Labelled photos from "DeepLearning_data_2type_auto", an image-classification folder in poudelef/End-To-End-Pipeline-. The possible labels are: CSA, hypopnea, MSA, OSA.

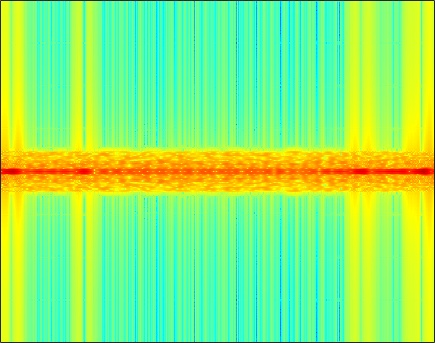
Label: CSA

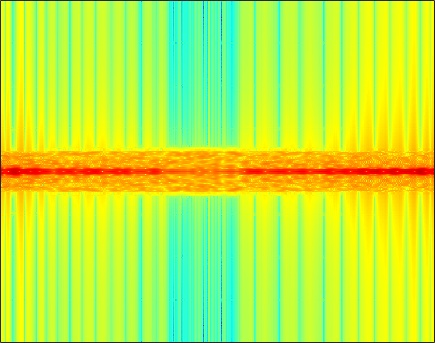
Label: MSA

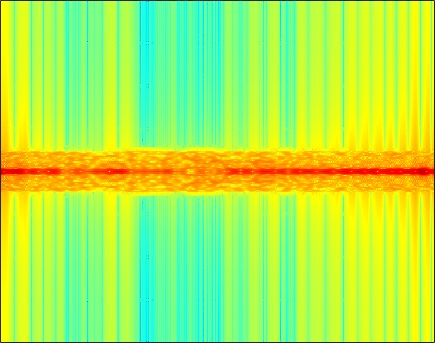
Label: MSA

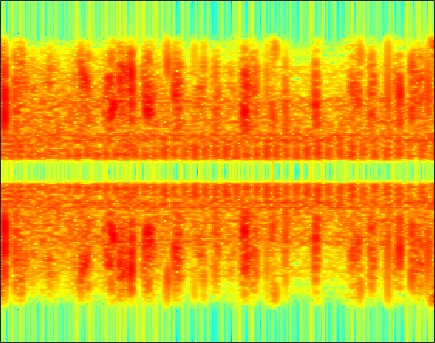
Label: hypopnea

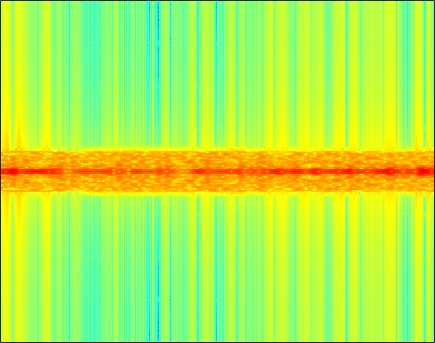
Label: OSA

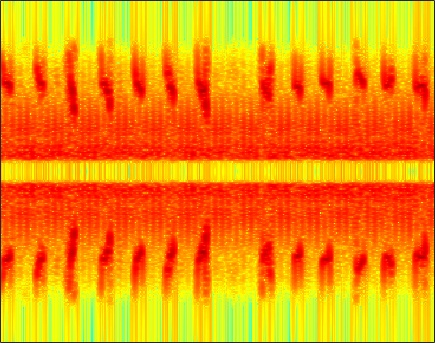
Label: hypopnea
